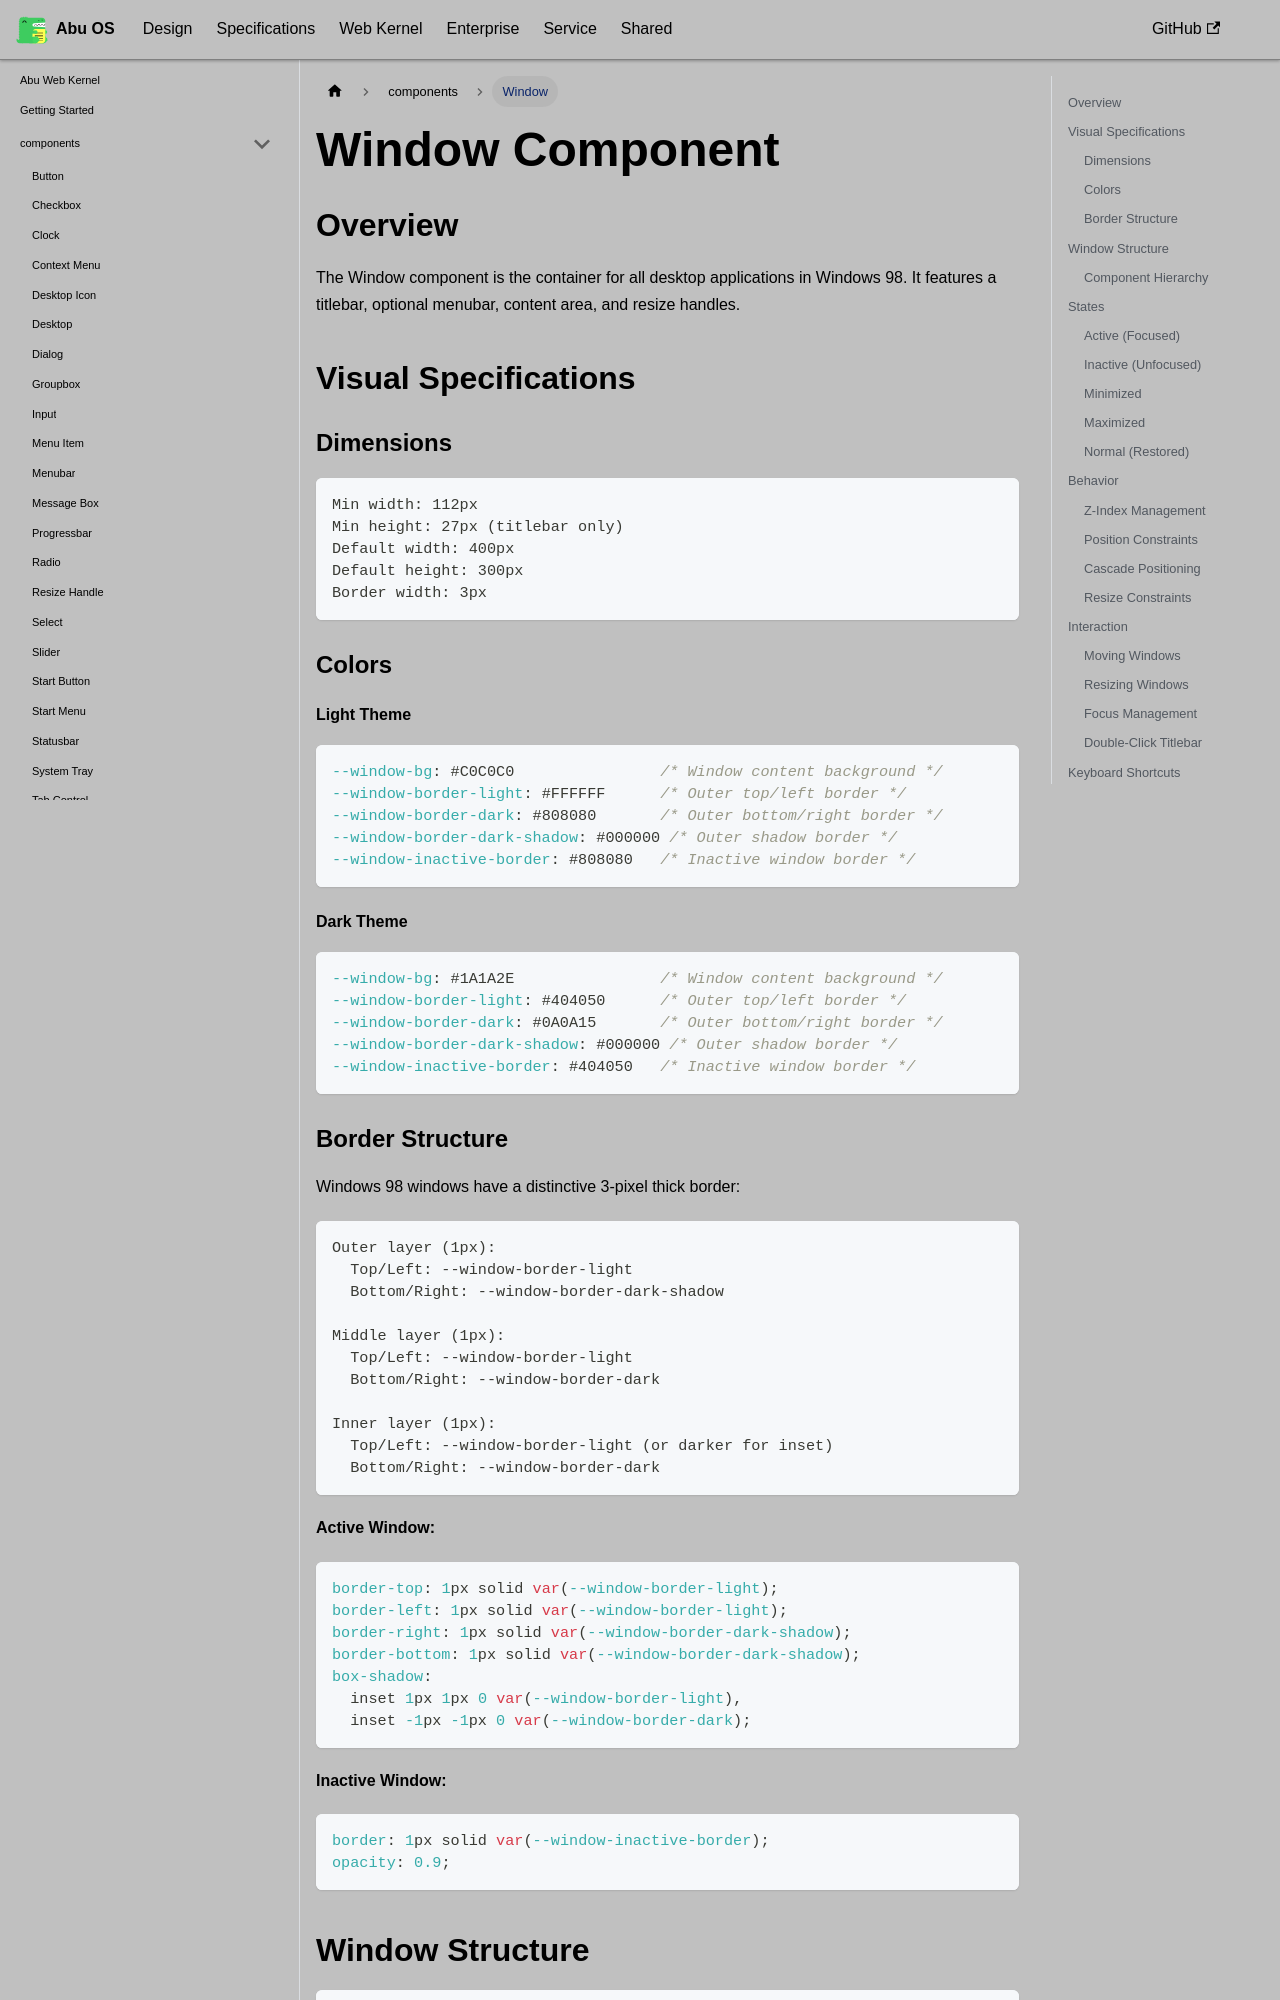

repository: OstrichDeveloper/Abu-98-Specification · page: docs/abu-web-kernel/components/window/index.html · generator: docusaurus

---
id: window
title: Window
---

# Window Component

## Overview

The Window component is the container for all desktop applications in Windows 98. It features a titlebar, optional menubar, content area, and resize handles.

## Visual Specifications

### Dimensions

```
Min width: 112px
Min height: 27px (titlebar only)
Default width: 400px
Default height: 300px
Border width: 3px
```

### Colors

#### Light Theme

```css
--window-bg: #C0C0C0                /* Window content background */
--window-border-light: #FFFFFF      /* Outer top/left border */
--window-border-dark: #808080       /* Outer bottom/right border */
--window-border-dark-shadow: #000000 /* Outer shadow border */
--window-inactive-border: #808080   /* Inactive window border */
```

#### Dark Theme

```css
--window-bg: #1A1A2E                /* Window content background */
--window-border-light: #404050      /* Outer top/left border */
--window-border-dark: #0A0A15       /* Outer bottom/right border */
--window-border-dark-shadow: #000000 /* Outer shadow border */
--window-inactive-border: #404050   /* Inactive window border */
```
